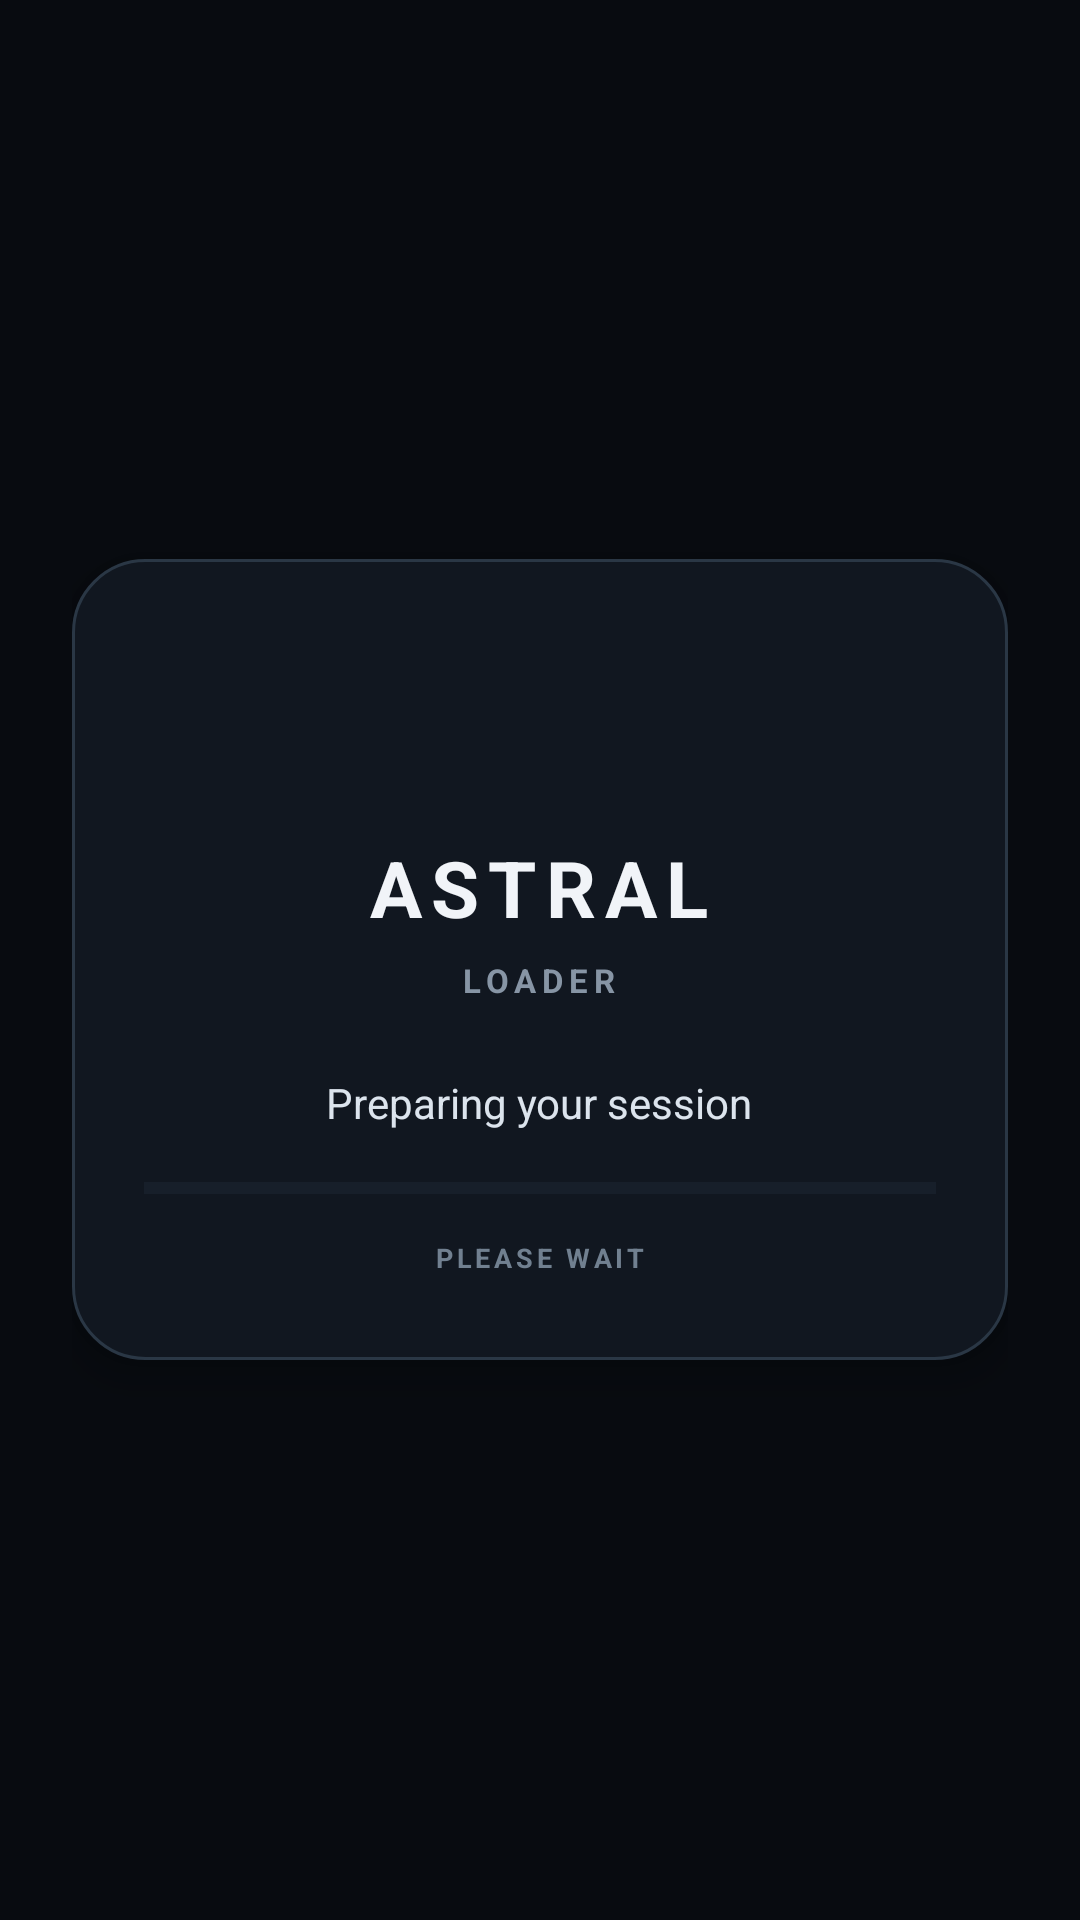

Layout XML and referenced resources for this Android screen:
<!-- AndroidManifest.xml: activity theme AppTheme -->
<!-- res/layout/activity_splash.xml -->
<?xml version="1.0" encoding="utf-8"?>
<FrameLayout xmlns:android="http://schemas.android.com/apk/res/android"
    android:layout_width="match_parent"
    android:layout_height="match_parent"
    android:background="#080B10"
    android:padding="24dp">

    <LinearLayout
        android:layout_width="match_parent"
        android:layout_height="wrap_content"
        android:layout_gravity="center"
        android:background="@drawable/splash_modal"
        android:elevation="8dp"
        android:gravity="center_horizontal"
        android:orientation="vertical">

        <ImageView
            android:layout_width="64dp"
            android:layout_height="64dp"
            android:background="@drawable/circle"
            android:contentDescription="Astral logo"
            android:scaleType="centerCrop"
            android:src="@drawable/astral_logo" />

        <TextView
            android:layout_width="wrap_content"
            android:layout_height="wrap_content"
            android:letterSpacing="0.12"
            android:text="ASTRAL"
            android:textColor="#F1F4F8"
            android:textSize="26sp"
            android:textStyle="bold" />

        <TextView
            android:layout_width="wrap_content"
            android:layout_height="wrap_content"
            android:layout_marginTop="6dp"
            android:letterSpacing="0.18"
            android:text="LOADER"
            android:textColor="#8795A5"
            android:textSize="11sp"
            android:textStyle="bold" />

        <TextView
            android:layout_width="wrap_content"
            android:layout_height="wrap_content"
            android:layout_marginTop="24dp"
            android:text="Preparing your session"
            android:textColor="#DCE4ED"
            android:textSize="14sp" />

        <ProgressBar
            android:id="@+id/progressBarSplash"
            style="?android:attr/progressBarStyleHorizontal"
            android:layout_width="match_parent"
            android:layout_height="6dp"
            android:layout_marginTop="16dp"
            android:indeterminate="false"
            android:max="100"
            android:progress="0"
            android:progressBackgroundTint="#2A3745"
            android:progressTint="@color/loader_text_primary"
            android:saveEnabled="false" />

        <TextView
            android:layout_width="wrap_content"
            android:layout_height="wrap_content"
            android:layout_marginTop="14dp"
            android:letterSpacing="0.14"
            android:text="PLEASE WAIT"
            android:textColor="#718090"
            android:textSize="9sp"
            android:textStyle="bold" />

    </LinearLayout>

</FrameLayout>
<!-- resources referenced by this layout -->
<resources>
  <color name="loader_text_primary">#F1F4F8</color>
  <!-- drawable splash_modal (drawable) -->
  <?xml version="1.0" encoding="utf-8"?>
  <shape xmlns:android="http://schemas.android.com/apk/res/android">
      <solid android:color="#111720" />
      <corners android:radius="24dp" />
      <stroke
          android:width="1dp"
          android:color="#2A3745" />
      <padding
          android:left="24dp"
          android:top="28dp"
          android:right="24dp"
          android:bottom="28dp" />
  </shape>
  <style name="AppTheme" parent="Theme.Material3.DayNight.NoActionBar">
          <item name="android:navigationBarColor">@color/background_color_dark</item>
          <item name="android:windowBackground">@color/background_color_dark</item>
          <item name="android:textColor">@color/textColor</item>
          <item name="android:statusBarColor">@color/background_color_dark</item>
      </style>
  <color name="background_color_dark">#111014</color>
  <color name="textColor">#FFFFFF</color>
</resources>
